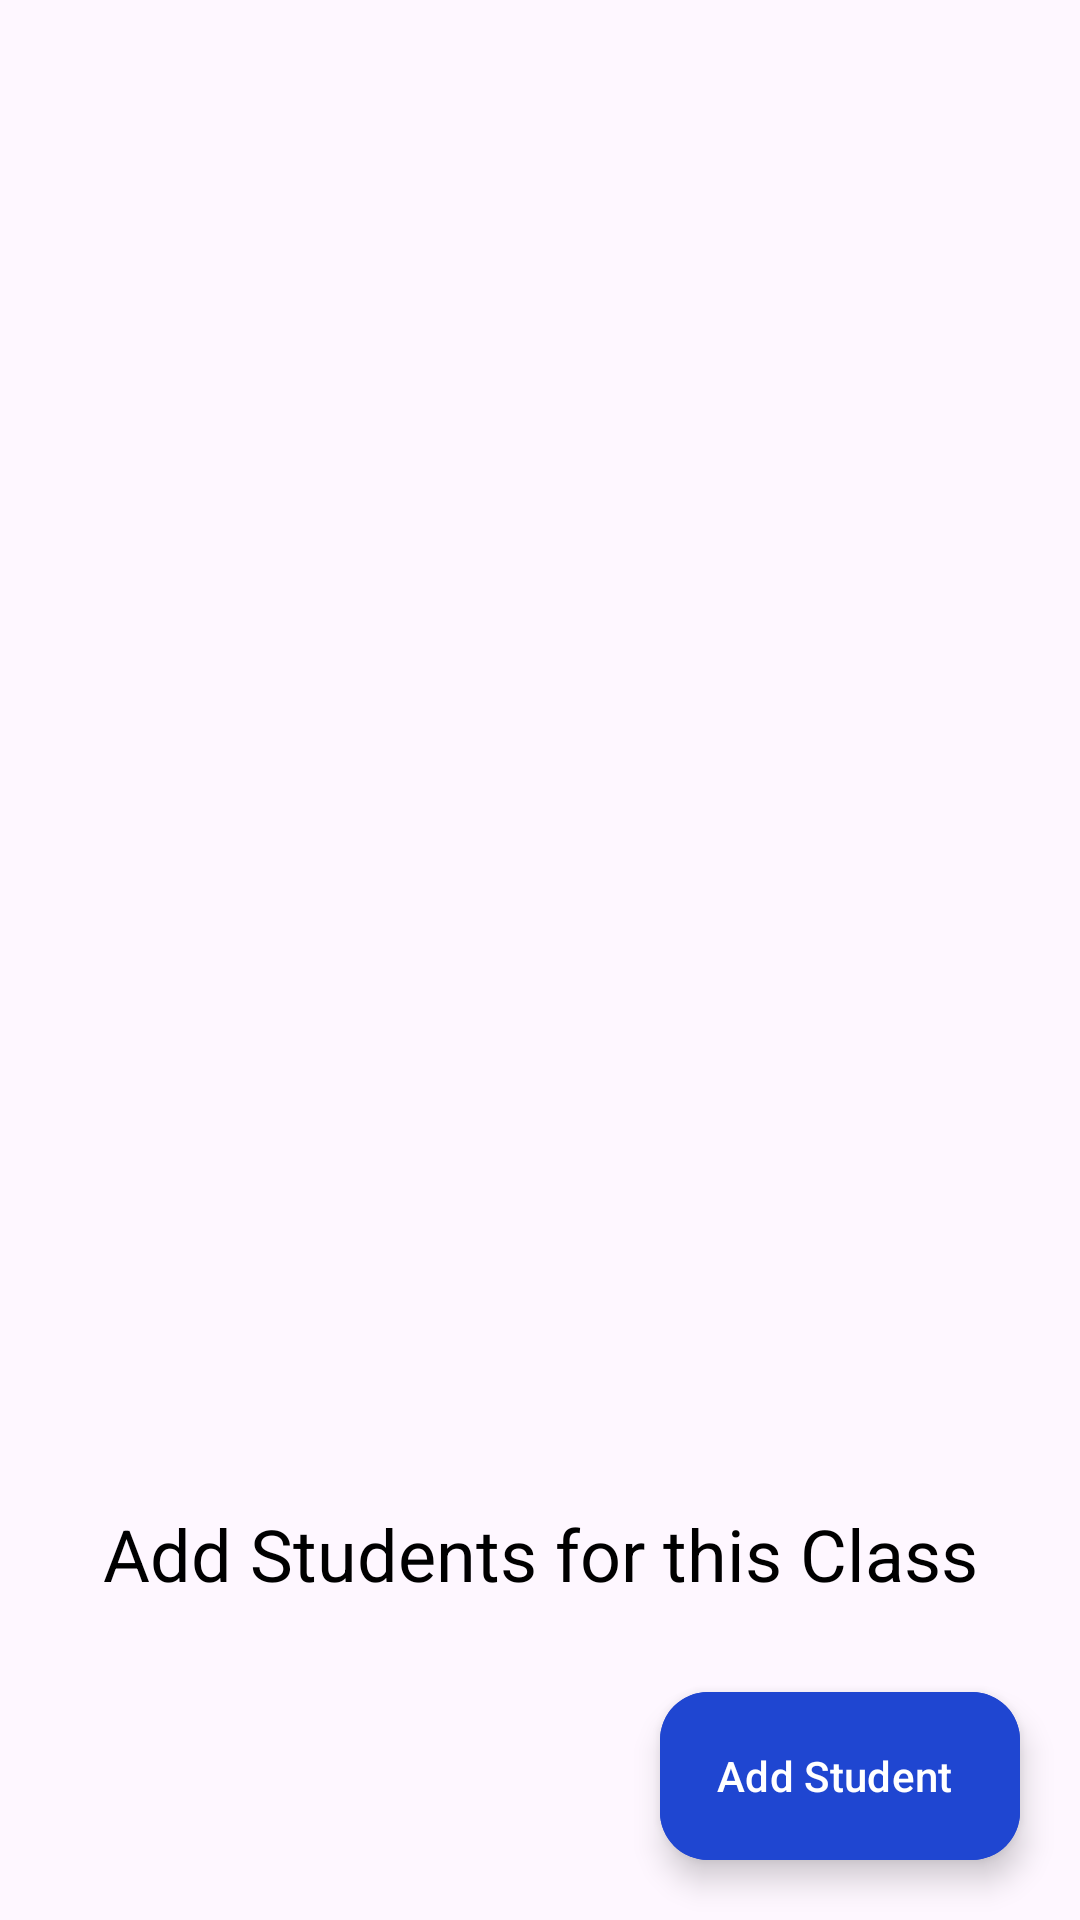

Android layout source for this screen:
<!-- AndroidManifest.xml: application theme Theme.CheckMateRework -->
<!-- res/layout/fragment_student.xml -->
<?xml version="1.0" encoding="utf-8"?>
<RelativeLayout
    xmlns:android="http://schemas.android.com/apk/res/android"
    xmlns:app="http://schemas.android.com/apk/res-auto"
    xmlns:tools="http://schemas.android.com/tools"
    android:layout_width="match_parent"
    android:layout_height="match_parent"
    tools:context=".ui.fragments.StudentFragment">

    <androidx.recyclerview.widget.RecyclerView
        android:id="@+id/recyclerViewStudents"
        android:layout_width="match_parent"
        android:layout_height="0dp"
        android:layout_above="@id/textAddStudents"
        android:layout_alignParentTop="true"
        android:layout_marginVertical="16dp"
        tools:listitem="@layout/layout_added_students"/>

    <TextView
        android:id="@+id/textAddStudents"
        android:layout_width="match_parent"
        android:layout_height="wrap_content"
        android:layout_above="@+id/buttonAddStudent"
        android:layout_marginBottom="10dp"
        android:text="@string/add_students"
        android:textAlignment="center"
        android:textColor="@color/black"
        android:textSize="24sp" />

    <com.google.android.material.floatingactionbutton.ExtendedFloatingActionButton
        android:id="@+id/buttonAddStudent"
        android:layout_width="wrap_content"
        android:layout_height="wrap_content"
        android:layout_alignParentEnd="true"
        android:layout_alignParentBottom="true"
        android:layout_margin="20dp"
        android:backgroundTint="@color/blue"
        android:text="Add Student"
        android:textColor="@color/white"
        app:icon="@drawable/baseline_add_24"
        app:iconTint="@color/white" />




























































































</RelativeLayout>
<!-- res/layout/layout_added_students.xml (included above) -->
<?xml version="1.0" encoding="utf-8"?>
<LinearLayout
    xmlns:android="http://schemas.android.com/apk/res/android"
    android:layout_width="match_parent"
    android:layout_height="wrap_content"
    android:orientation="horizontal"
    android:padding="8dp">

    <TextView
        android:id="@+id/addedStudentName"
        android:layout_width="0dp"
        android:layout_height="wrap_content"
        android:layout_margin="8dp"
        android:layout_weight="1"
        android:textColor="@color/black"
        android:textSize="16sp" />










    <Button
        android:id="@+id/buttonDelete"
        android:layout_width="wrap_content"
        android:layout_height="wrap_content"
        android:layout_margin="8dp"
        android:backgroundTint="@color/blue"
        android:text="Delete"
        android:textColor="@color/white" />

</LinearLayout>
<!-- res/layout/layout_view_students.xml (included above) -->
<?xml version="1.0" encoding="utf-8"?>
<LinearLayout
    xmlns:android="http://schemas.android.com/apk/res/android"
    android:layout_width="match_parent"
    android:layout_height="wrap_content"
    android:orientation="horizontal"
    android:padding="20dp">

    <TextView
        android:id="@+id/textLastName"
        android:layout_width="0dp"
        android:layout_height="wrap_content"
        android:layout_weight="2"
        android:textColor="@color/black"
        android:textSize="16sp"
        android:textStyle="bold" />

    <TextView
        android:id="@+id/textFirstName"
        android:layout_width="0dp"
        android:layout_height="wrap_content"
        android:layout_weight="2"
        android:textColor="@color/black"
        android:textSize="16sp" />

    <TextView
        android:id="@+id/textScore"
        android:layout_width="0dp"
        android:layout_height="wrap_content"
        android:layout_weight="1"
        android:textColor="@color/black"
        android:textSize="16sp" />

</LinearLayout>
<!-- resources referenced by this layout -->
<resources>
  <color name="black">#FF000000</color>
  <color name="blue">#1F46D1</color>
  <color name="white">#FFFFFFFF</color>
  <string name="add_students">Add Students for this Class</string>
  <style name="Theme.CheckMateRework" parent="Base.Theme.CheckMateRework" />
  <style name="Base.Theme.CheckMateRework" parent="Theme.Material3.DayNight.NoActionBar">
          
           <item name="colorPrimary">@color/blue</item>
           <item name="colorPrimaryVariant">@color/blue</item>
           <item name="android:statusBarColor">@color/blue</item>
  
      </style>
</resources>
